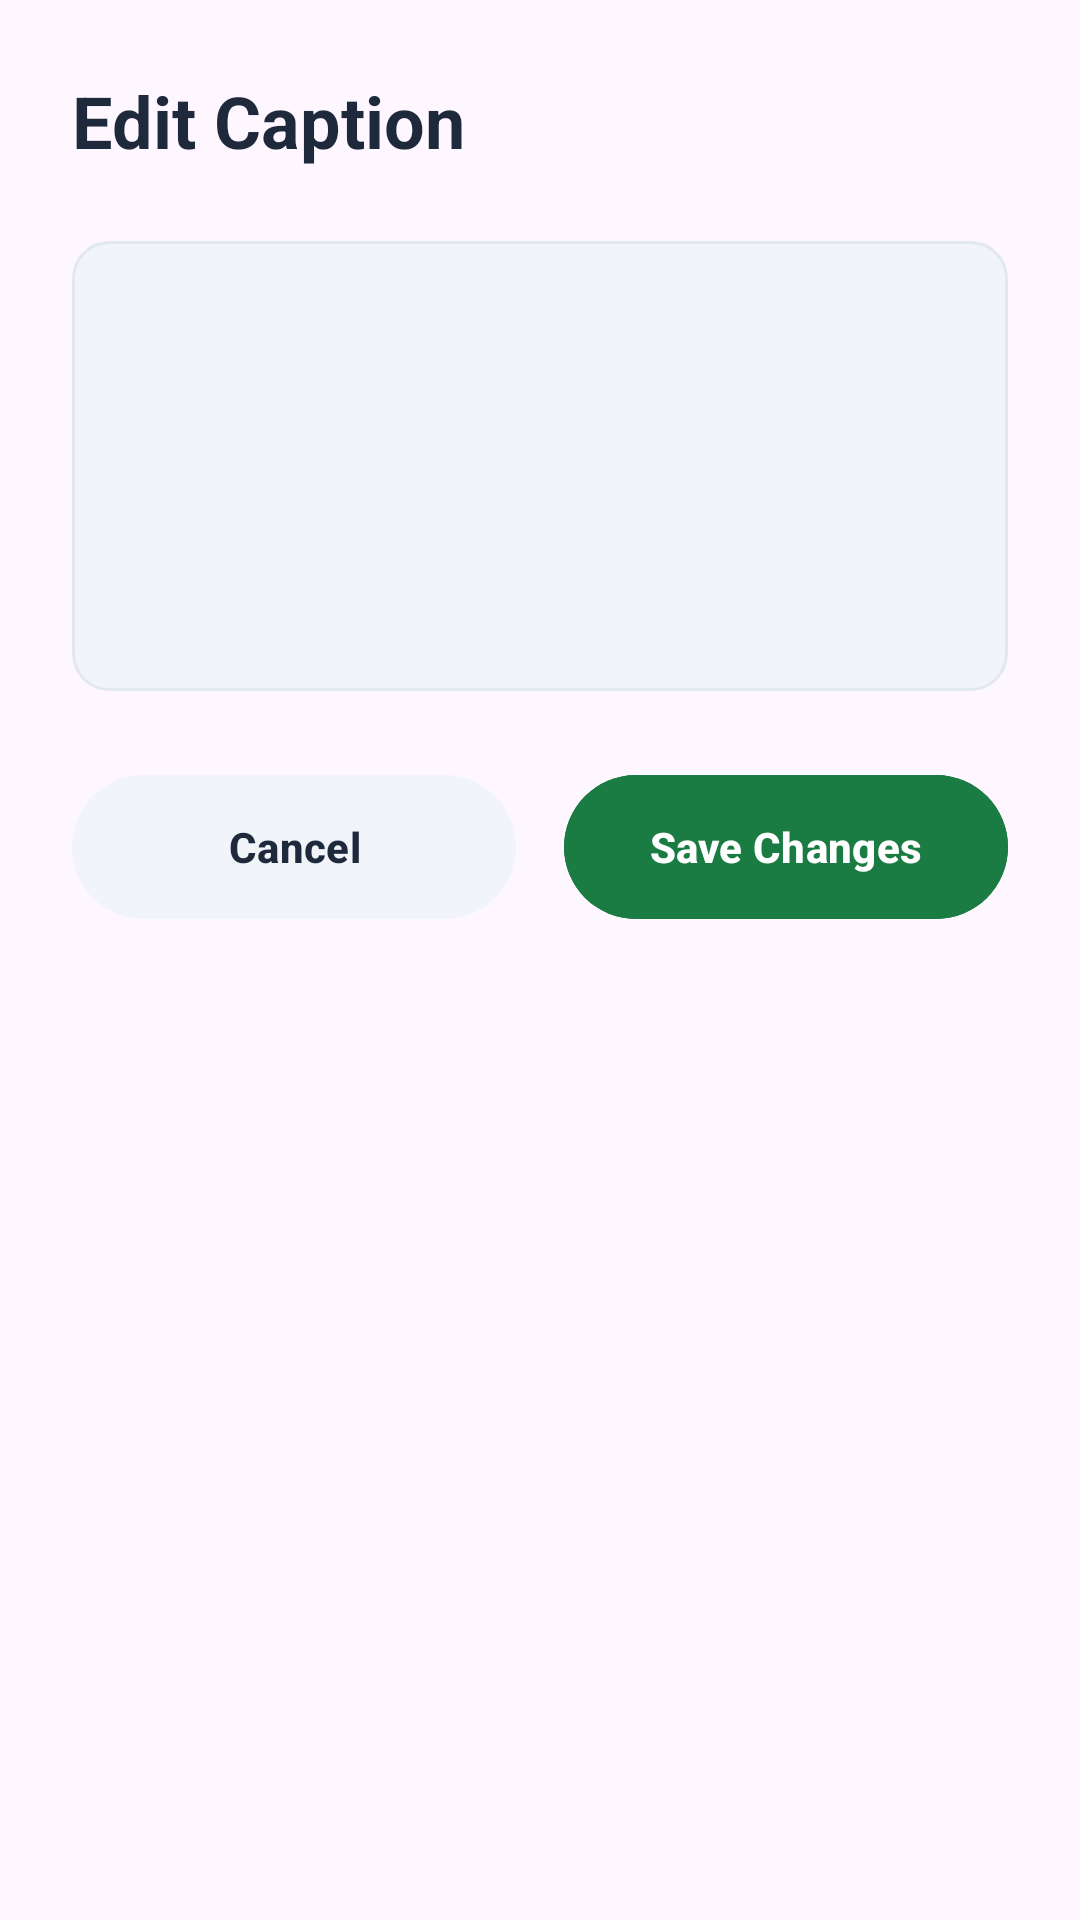

Android layout source for this screen:
<!-- AndroidManifest.xml: application theme Theme.BAUSThub -->
<!-- res/layout/dialog_edit_caption.xml -->
<?xml version="1.0" encoding="utf-8"?>
<LinearLayout xmlns:android="http://schemas.android.com/apk/res/android"
    xmlns:app="http://schemas.android.com/apk/res-auto"
    android:layout_width="match_parent"
    android:layout_height="wrap_content"
    android:background="@drawable/bottom_sheet_bg"
    android:orientation="vertical"
    android:padding="24dp">

    <TextView
        android:layout_width="wrap_content"
        android:layout_height="wrap_content"
        android:text="Edit Caption"
        android:textColor="@color/text_dark"
        android:textSize="24sp"
        android:textStyle="bold" />

    <EditText
        android:id="@+id/etEditCaption"
        android:layout_width="match_parent"
        android:layout_height="150dp"
        android:layout_marginTop="24dp"
        android:background="@drawable/edit_text_bg"
        android:gravity="top"
        android:padding="16dp"
        android:textColor="@color/text_dark"
        android:textSize="16sp"
        android:inputType="textMultiLine" />

    <LinearLayout
        android:layout_width="match_parent"
        android:layout_height="wrap_content"
        android:layout_marginTop="24dp"
        android:orientation="horizontal">

        <Button
            android:id="@+id/btnCancel"
            android:layout_width="0dp"
            android:layout_height="56dp"
            android:layout_marginEnd="8dp"
            android:layout_weight="1"
            android:backgroundTint="@color/input_bg"
            android:text="Cancel"
            android:textAllCaps="false"
            android:textColor="@color/text_dark"
            android:textStyle="bold" />

        <Button
            android:id="@+id/btnSave"
            android:layout_width="0dp"
            android:layout_height="56dp"
            android:layout_marginStart="8dp"
            android:layout_weight="1"
            android:backgroundTint="@color/baust_green"
            android:text="Save Changes"
            android:textAllCaps="false"
            android:textColor="@color/white"
            android:textStyle="bold" />
    </LinearLayout>

</LinearLayout>
<!-- resources referenced by this layout -->
<resources>
  <color name="baust_green">#1B7C43</color>
  <color name="input_bg">#F1F5F9</color>
  <color name="text_dark">#1E293B</color>
  <color name="white">#FFFFFFFF</color>
  <!-- drawable edit_text_bg (drawable) -->
  <?xml version="1.0" encoding="utf-8"?>
  <shape xmlns:android="http://schemas.android.com/apk/res/android">
      <solid android:color="@color/input_bg" />
      <corners android:radius="12dp" />
      <stroke android:width="1dp" android:color="@color/border_grey" />
  </shape>
  <style name="Theme.BAUSThub" parent="Base.Theme.BAUSThub" />
  <color name="border_grey">#E2E8F0</color>
  <style name="Base.Theme.BAUSThub" parent="Theme.Material3.DayNight.NoActionBar">
          
          
      </style>
</resources>
